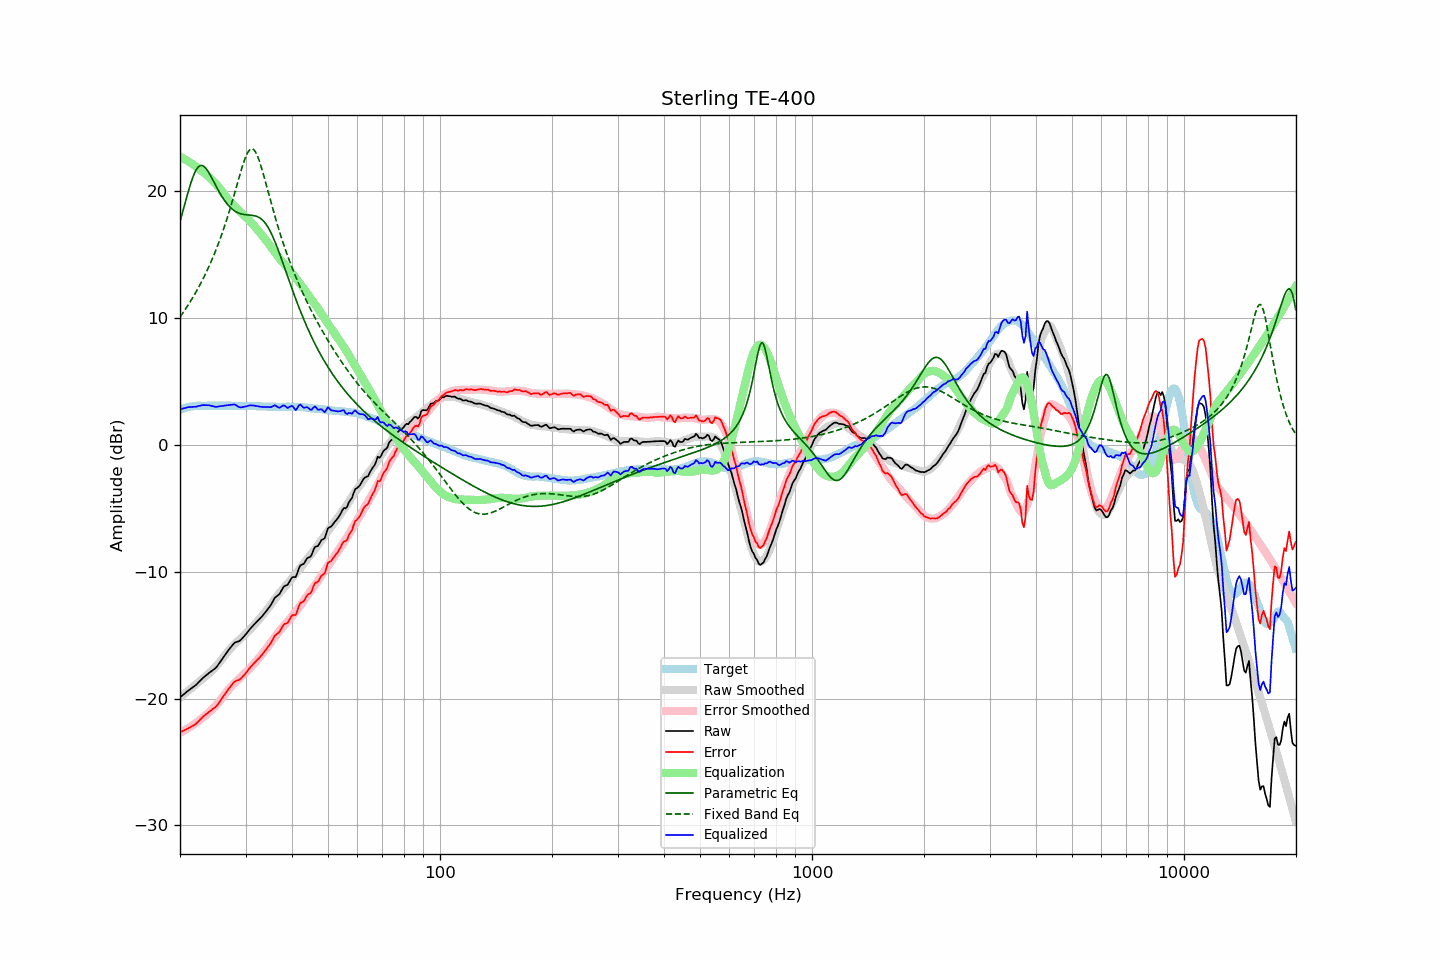

Source data for this figure (header and first rows):
frequency, raw, error, smoothed, error_smoothed, equalization, parametric_eq, fixed_band_eq, equalized_raw, equalized_smoothed, target
20.00, -19.91, -22.66, -19.91, -22.69, 22.69, 17.58, 10.06, 2.78, 2.78, 2.75
20.20, -19.81, -22.61, -19.81, -22.63, 22.63, 18.04, 10.24, 2.82, 2.82, 2.80
20.40, -19.70, -22.54, -19.71, -22.56, 22.56, 18.51, 10.42, 2.86, 2.85, 2.85
20.61, -19.60, -22.48, -19.61, -22.49, 22.49, 18.98, 10.61, 2.89, 2.88, 2.88
20.81, -19.49, -22.41, -19.50, -22.42, 22.42, 19.44, 10.80, 2.93, 2.91, 2.93
21.02, -19.39, -22.36, -19.40, -22.34, 22.34, 19.89, 11.00, 2.95, 2.94, 2.97
21.23, -19.30, -22.29, -19.29, -22.26, 22.26, 20.31, 11.19, 2.97, 2.97, 2.99
21.44, -19.21, -22.21, -19.19, -22.18, 22.18, 20.71, 11.40, 2.98, 2.99, 3.01
21.66, -19.12, -22.15, -19.08, -22.10, 22.10, 21.07, 11.61, 2.98, 3.01, 3.03
21.87, -19.02, -22.06, -18.98, -22.01, 22.01, 21.39, 11.82, 2.99, 3.03, 3.04
22.09, -18.93, -21.98, -18.87, -21.92, 21.92, 21.64, 12.04, 2.99, 3.05, 3.06
22.31, -18.79, -21.86, -18.77, -21.83, 21.83, 21.83, 12.27, 3.03, 3.06, 3.07
22.54, -18.67, -21.74, -18.66, -21.73, 21.73, 21.96, 12.50, 3.06, 3.07, 3.07
22.76, -18.54, -21.60, -18.56, -21.62, 21.62, 22.01, 12.74, 3.09, 3.07, 3.07
22.99, -18.41, -21.47, -18.45, -21.52, 21.52, 21.99, 12.99, 3.12, 3.07, 3.06
23.22, -18.30, -21.36, -18.35, -21.42, 21.42, 21.92, 13.24, 3.12, 3.07, 3.06
23.45, -18.20, -21.25, -18.24, -21.31, 21.31, 21.79, 13.50, 3.12, 3.07, 3.06
23.69, -18.10, -21.17, -18.13, -21.21, 21.21, 21.62, 13.77, 3.11, 3.07, 3.07
23.92, -17.99, -21.05, -18.02, -21.09, 21.09, 21.42, 14.04, 3.11, 3.07, 3.07
24.16, -17.90, -20.96, -17.91, -20.98, 20.98, 21.20, 14.32, 3.08, 3.07, 3.07
24.40, -17.80, -20.87, -17.78, -20.86, 20.86, 20.96, 14.62, 3.06, 3.07, 3.08
24.65, -17.71, -20.78, -17.66, -20.73, 20.73, 20.72, 14.92, 3.02, 3.07, 3.07
24.89, -17.61, -20.68, -17.53, -20.60, 20.60, 20.48, 15.23, 2.98, 3.07, 3.07
25.14, -17.47, -20.54, -17.39, -20.46, 20.46, 20.24, 15.55, 2.99, 3.07, 3.07
25.39, -17.29, -20.37, -17.24, -20.31, 20.31, 20.00, 15.88, 3.02, 3.07, 3.08
25.65, -17.12, -20.20, -17.08, -20.15, 20.15, 19.78, 16.23, 3.03, 3.07, 3.08
25.91, -16.94, -20.01, -16.91, -19.98, 19.98, 19.57, 16.58, 3.04, 3.07, 3.07
26.16, -16.74, -19.81, -16.74, -19.81, 19.81, 19.38, 16.94, 3.07, 3.07, 3.07
26.43, -16.57, -19.64, -16.58, -19.65, 19.65, 19.19, 17.32, 3.08, 3.07, 3.07
26.69, -16.39, -19.46, -16.42, -19.49, 19.49, 19.03, 17.71, 3.10, 3.07, 3.07
26.96, -16.21, -19.28, -16.26, -19.33, 19.33, 18.87, 18.11, 3.12, 3.07, 3.07
27.23, -16.05, -19.12, -16.11, -19.18, 19.18, 18.74, 18.52, 3.13, 3.06, 3.07
27.50, -15.89, -18.96, -15.97, -19.04, 19.04, 18.62, 18.95, 3.15, 3.06, 3.07
27.77, -15.73, -18.79, -15.84, -18.90, 18.90, 18.51, 19.38, 3.17, 3.06, 3.06
28.05, -15.60, -18.66, -15.71, -18.77, 18.77, 18.42, 19.82, 3.18, 3.06, 3.06
28.33, -15.56, -18.61, -15.59, -18.65, 18.65, 18.35, 20.27, 3.10, 3.06, 3.05
28.62, -15.51, -18.56, -15.48, -18.53, 18.53, 18.28, 20.72, 3.03, 3.06, 3.05
28.90, -15.47, -18.52, -15.36, -18.42, 18.42, 18.23, 21.16, 2.95, 3.06, 3.06
29.19, -15.36, -18.41, -15.25, -18.30, 18.30, 18.19, 21.60, 2.94, 3.05, 3.05
29.48, -15.22, -18.27, -15.13, -18.18, 18.18, 18.16, 22.01, 2.97, 3.05, 3.06
29.78, -15.08, -18.13, -15.01, -18.06, 18.06, 18.13, 22.39, 2.99, 3.05, 3.05
30.08, -14.93, -17.99, -14.89, -17.94, 17.94, 18.12, 22.72, 3.02, 3.05, 3.06
30.38, -14.77, -17.82, -14.77, -17.82, 17.82, 18.11, 22.99, 3.05, 3.05, 3.05
30.68, -14.61, -17.66, -14.64, -17.69, 17.69, 18.10, 23.19, 3.09, 3.05, 3.05
30.99, -14.45, -17.50, -14.51, -17.56, 17.56, 18.09, 23.30, 3.11, 3.05, 3.05
31.30, -14.32, -17.36, -14.37, -17.42, 17.42, 18.07, 23.32, 3.10, 3.04, 3.04
31.61, -14.19, -17.23, -14.23, -17.27, 17.27, 18.05, 23.24, 3.08, 3.04, 3.04
31.93, -14.06, -17.10, -14.08, -17.12, 17.12, 18.02, 23.06, 3.06, 3.04, 3.04
32.24, -13.92, -16.95, -13.94, -16.98, 16.98, 17.98, 22.81, 3.05, 3.03, 3.03
32.57, -13.81, -16.84, -13.80, -16.82, 16.82, 17.92, 22.49, 3.02, 3.03, 3.03
32.89, -13.68, -16.70, -13.64, -16.67, 16.67, 17.84, 22.11, 2.99, 3.02, 3.03
33.22, -13.53, -16.54, -13.49, -16.51, 16.51, 17.74, 21.69, 2.98, 3.02, 3.02
33.55, -13.37, -16.39, -13.34, -16.35, 16.35, 17.61, 21.24, 2.98, 3.01, 3.02
33.89, -13.22, -16.23, -13.18, -16.19, 16.19, 17.46, 20.78, 2.98, 3.01, 3.01
34.23, -13.06, -16.07, -13.03, -16.03, 16.03, 17.29, 20.31, 2.98, 3.01, 3.01
34.57, -12.89, -15.89, -12.86, -15.86, 15.86, 17.08, 19.84, 2.97, 3.00, 3.00
34.92, -12.73, -15.73, -12.68, -15.68, 15.68, 16.85, 19.37, 2.95, 3.00, 3.00
35.27, -12.52, -15.51, -12.51, -15.50, 15.50, 16.60, 18.91, 2.98, 2.99, 2.99
35.62, -12.29, -15.28, -12.34, -15.33, 15.33, 16.32, 18.45, 3.05, 2.99, 2.99
35.97, -12.06, -15.04, -12.18, -15.17, 15.17, 16.02, 18.01, 3.11, 2.99, 2.99
... 635 more rows
